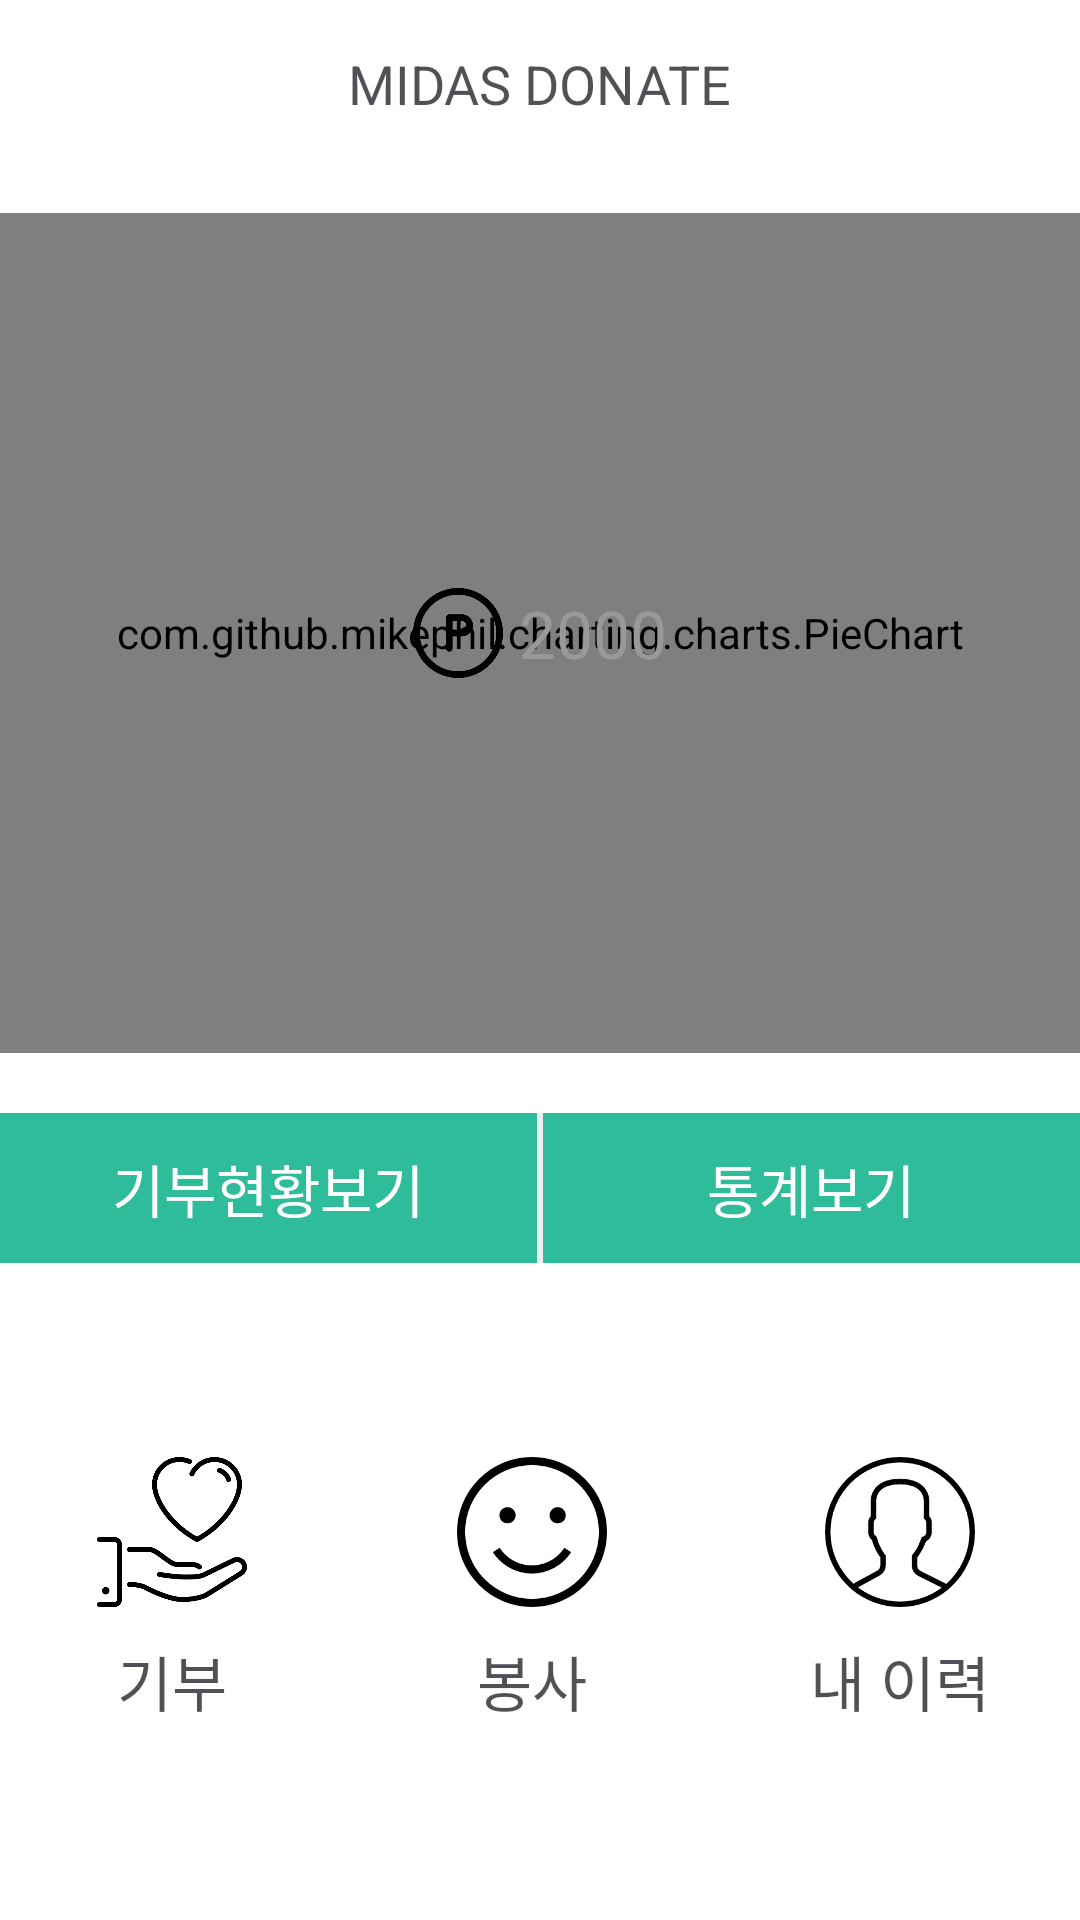

Reconstruct the res/layout file that produces this screen, plus the resources it refers to.
<!-- AndroidManifest.xml: application theme AppTheme -->
<!-- res/layout/activity_main.xml -->
<?xml version="1.0" encoding="utf-8"?>
<LinearLayout xmlns:android="http://schemas.android.com/apk/res/android"
    xmlns:app="http://schemas.android.com/apk/res-auto"
    xmlns:tools="http://schemas.android.com/tools"
    android:layout_width="match_parent"
    android:layout_height="match_parent"
    android:orientation="vertical"
    android:background="@color/white"
    tools:context="com.midas.donation_android_app.MainActivity">

    <RelativeLayout
        android:layout_width="match_parent"
        android:layout_height="56dp"
        android:background="@color/white">

        <ImageButton
            android:id="@+id/back_btn"
            android:layout_width="25dp"
            android:layout_height="25dp"
            android:layout_alignParentLeft="true"
            android:layout_marginLeft="21dp"
            android:layout_centerVertical="true"
            android:background="@android:color/transparent"
            android:src="@drawable/close_btn"
            android:visibility="invisible" />

        <TextView
            android:gravity="center"
            android:id="@+id/this_month_tv"
            android:layout_width="wrap_content"
            android:layout_height="wrap_content"
            android:layout_centerInParent="true"
            android:text="MIDAS DONATE"
            android:textColor="@color/text_color"
            android:textSize="18sp" />


        <ImageButton
            android:id="@+id/share_btn"
            android:layout_width="25dp"
            android:layout_height="25dp"
            android:layout_alignParentRight="true"
            android:layout_marginLeft="21dp"
            android:layout_marginRight="32dp"
            android:layout_centerVertical="true"
            android:background="@android:color/transparent"
            android:src="@drawable/ic_share_24_dp"
            android:visibility="invisible" />

    </RelativeLayout>

    <LinearLayout
        android:layout_width="match_parent"
        android:layout_height="280dp"
        android:background="@color/white"
        android:layout_marginTop="15dp"
        android:orientation="vertical">


        <RelativeLayout
            android:layout_width="match_parent"
            android:layout_height="280dp">

            <com.github.mikephil.charting.charts.PieChart
                android:id="@+id/piechart"
                android:layout_width="match_parent"
                android:layout_height="match_parent" />

            <LinearLayout
                android:layout_width="match_parent"
                android:layout_height="match_parent"
                android:gravity="center"
                android:orientation="horizontal"
                android:layout_alignParentTop="true"
                android:layout_alignParentLeft="true"
                android:layout_alignParentStart="true">
                <ImageView
                    android:id="@+id/imageView2"
                    android:layout_width="30dp"
                    android:layout_height="30dp"
                    android:background="@drawable/point" />

                <TextView
                    android:id="@+id/textView"
                    android:layout_width="wrap_content"
                    android:layout_height="wrap_content"
                    android:text=" 2000"
                    android:textColor="@color/text2"
                    android:textSize="22dp" />

            </LinearLayout>

        </RelativeLayout>


    </LinearLayout>
    <LinearLayout
        android:layout_width="match_parent"
        android:layout_height="50dp"
        android:layout_marginTop="20dp"
        android:background="@color/colorAccent"
        android:orientation="horizontal">

        <TextView
            android:id="@+id/textview_1"
            android:layout_width="match_parent"
            android:layout_height="match_parent"
            android:layout_weight="1"
            android:textColor="@color/white"
            android:gravity="center"
            android:textSize="19dp"
            android:text="기부현황보기" />

        <View
            android:layout_width="2dp"
            android:layout_height="match_parent"
            android:background="@color/background_c"/>
        <TextView
            android:id="@+id/textview_2"
            android:layout_width="match_parent"
            android:layout_height="match_parent"
            android:layout_weight="1"
            android:textColor="@color/white"
            android:gravity="center"
            android:textSize="19dp"
            android:text="통계보기" />
    </LinearLayout>

    <LinearLayout
        android:layout_width="match_parent"
        android:layout_height="match_parent"
        android:background="@color/white"
        android:orientation="horizontal">

        <LinearLayout
            android:id="@+id/linear_donation"
            android:layout_width="match_parent"
            android:layout_height="match_parent"
            android:layout_marginRight="5dp"
            android:layout_weight="1"
            android:gravity="center"
            android:orientation="vertical"
           >

            <ImageView
                android:id="@+id/imageView"
                android:layout_width="50dp"
                android:layout_height="50dp"
                android:layout_marginBottom="10dp"
                android:background="@drawable/donation"/>

            <TextView
                android:layout_width="match_parent"
                android:layout_height="wrap_content"
                android:gravity="center"
                android:textSize="20dp"
                android:textColor="@color/text_color"
                android:text="기부"/>

        </LinearLayout>

        <LinearLayout
            android:id="@+id/linear_volunteer"
            android:layout_width="match_parent"
            android:layout_height="match_parent"
            android:layout_weight="1"
            android:layout_marginRight="5dp"
            android:gravity="center"
            android:orientation="vertical">

            <ImageView
                android:layout_width="50dp"
                android:layout_height="50dp"
                android:layout_marginBottom="10dp"
                android:background="@drawable/happiness" />

            <TextView
                android:id="@+id/textView2"
                android:layout_width="match_parent"
                android:layout_height="wrap_content"
                android:gravity="center"
                android:text="봉사"
                android:textColor="@color/text_color"
                android:textSize="20dp" />

        </LinearLayout>

        <LinearLayout
            android:id="@+id/linear_Mypage"
            android:layout_width="match_parent"
            android:layout_height="match_parent"
            android:layout_weight="1"
            android:gravity="center"
            android:orientation="vertical">

            <ImageView
                android:layout_width="50dp"
                android:layout_height="50dp"
                android:layout_marginBottom="10dp"
                android:background="@drawable/user" />

            <TextView
                android:layout_width="match_parent"
                android:layout_height="wrap_content"
                android:gravity="center"
                android:text="내 이력"
                android:textColor="@color/text_color"
                android:textSize="20dp" />

        </LinearLayout>
    </LinearLayout>

</LinearLayout>
<!-- resources referenced by this layout -->
<resources>
  <color name="background_c">#eeeeee</color>
  <color name="colorAccent">#2fbc9a</color>
  <color name="text2">#999999</color>
  <color name="text_color">#c61d1d26</color>
  <color name="white">#ffffff</color>
  <!-- drawable close_btn: png bitmap (drawable-hdpi, 393 bytes) -->
  <!-- drawable donation: png bitmap (drawable, 14468 bytes) -->
  <!-- drawable happiness: png bitmap (drawable, 6346 bytes) -->
  <!-- drawable ic_share_24_dp: png bitmap (drawable-hdpi, 1598 bytes) -->
  <!-- drawable point: png bitmap (drawable, 5600 bytes) -->
  <!-- drawable user: png bitmap (drawable, 7253 bytes) -->
  <style name="AppTheme" parent="Theme.AppCompat.Light.NoActionBar">
          
          <item name="colorPrimary">@color/colorPrimary</item>
          <item name="colorPrimaryDark">@color/colorPrimaryDark</item>
          <item name="colorAccent">@color/colorAccent</item>
  
          &gt;
          
          
      </style>
  <color name="colorPrimary">#ffffff</color>
  <color name="colorPrimaryDark">#f0f0f0</color>
</resources>
